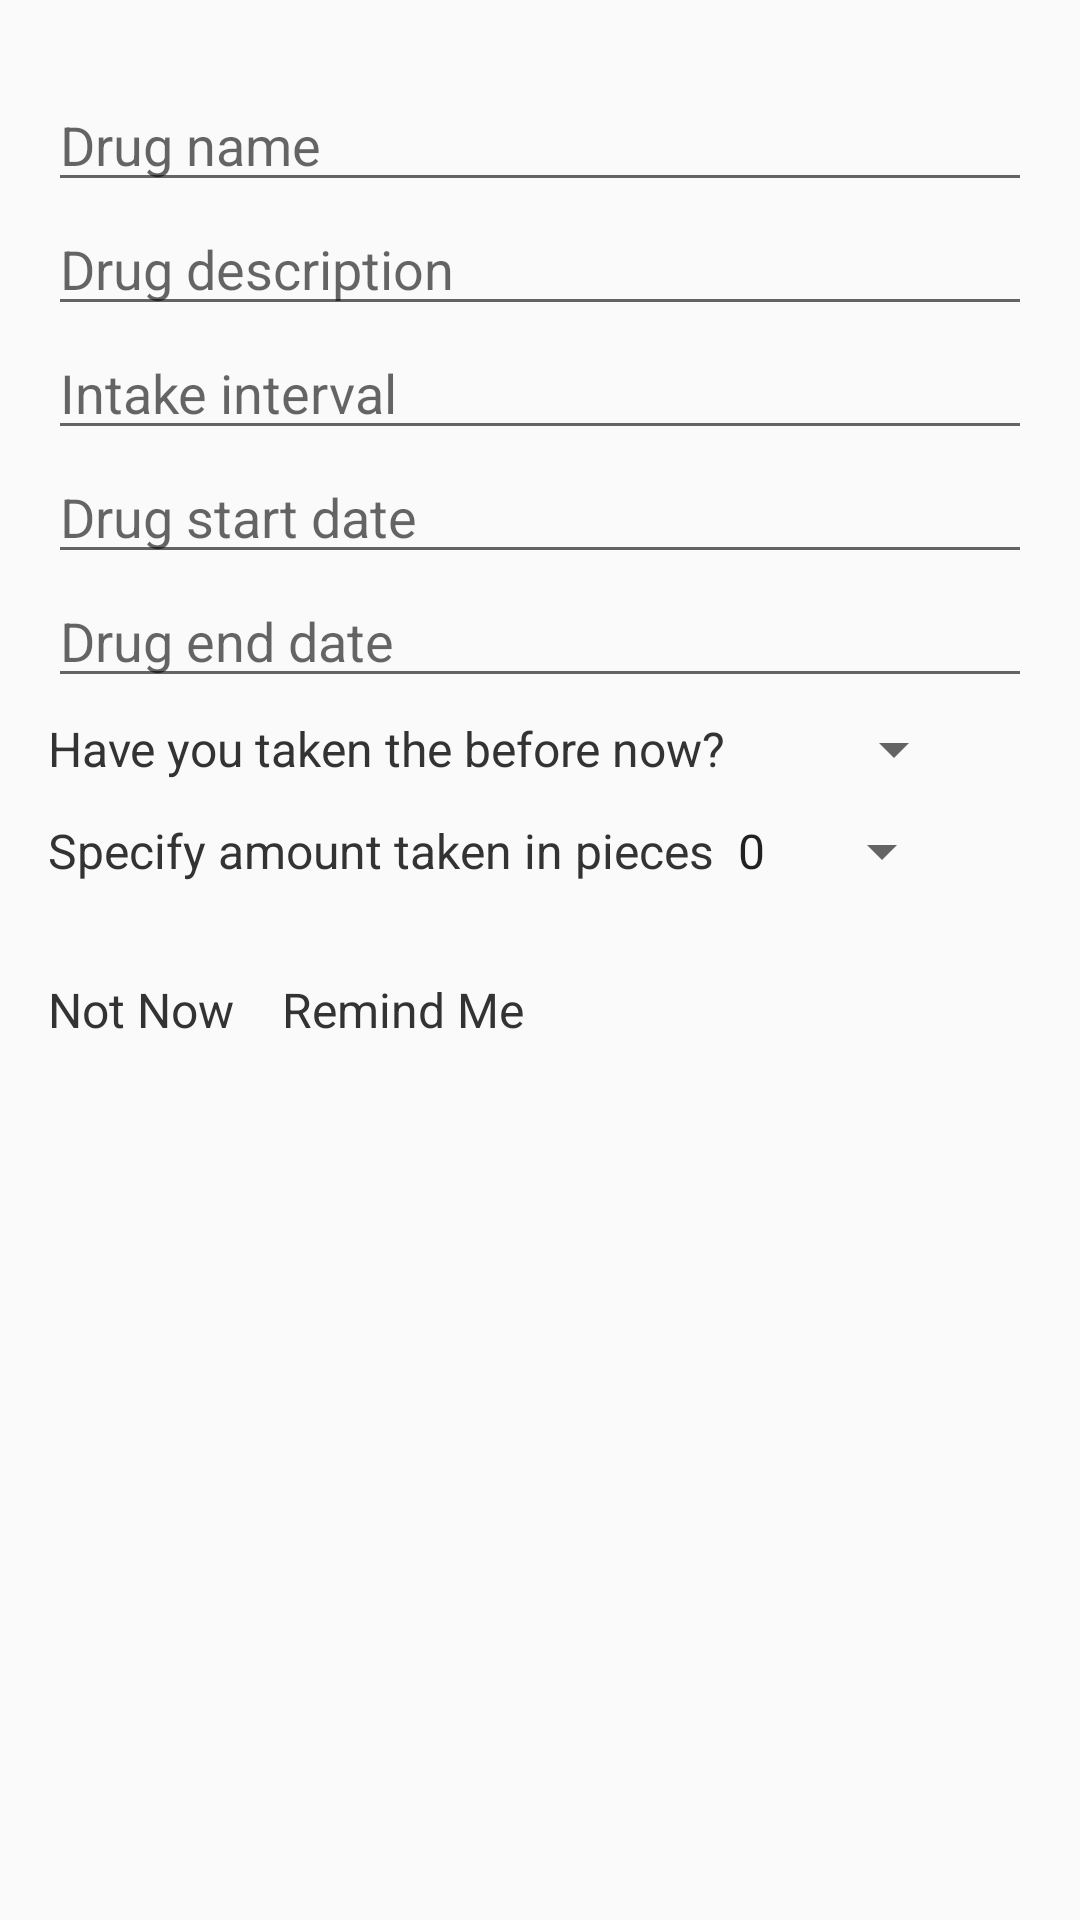

Layout XML and referenced resources for this Android screen:
<!-- AndroidManifest.xml: application theme AppTheme -->
<!-- res/layout/dialog_add_med.xml -->
<?xml version="1.0" encoding="utf-8"?>
<LinearLayout
    xmlns:android="http://schemas.android.com/apk/res/android"
    xmlns:app="http://schemas.android.com/apk/res-auto"
    android:layout_width="match_parent"
    android:layout_height="match_parent"
    android:orientation="vertical"
    android:layout_marginStart="30dp"
    android:layout_marginEnd="30dp"
    android:padding="@dimen/activity_margin">

    <ImageView
        android:id="@+id/cancel_new_med_dialog"
        android:layout_width="wrap_content"
        android:layout_height="wrap_content"
        android:layout_gravity="end"
        android:layout_marginBottom="10dp"
        app:srcCompat="@drawable/ic_cancel_black_24dp"/>


    
    <EditText
        android:id="@+id/new_drug_name"
        android:inputType="text"
        android:hint="@string/drug_name"
        style="@style/EditorFieldStyle" />

    
    <EditText
        android:id="@+id/new_drug_desc"
        android:inputType="text"
        android:hint="@string/drug_desc"
        style="@style/EditorFieldStyle" />

    
    <EditText
        android:id="@+id/new_drug_interval"
        android:inputType="text"
        android:clickable="false"
        android:focusable="false"
        android:drawableEnd="@drawable/ic_expand_more_black_24dp"
        android:hint="@string/drug_interval"
        style="@style/EditorFieldStyle" />

    
    <EditText
        android:id="@+id/new_drug_start"
        android:hint="@string/drug_start_date"
        style="@style/EditorFieldStyle"
        android:drawableEnd="@drawable/ic_expand_more_black_24dp"
        android:clickable="false"
        android:focusable="false"
        android:inputType="date"/>

    
    <EditText
        android:id="@+id/new_drug_end"
        android:hint="@string/drug_end_date"
        android:drawableEnd="@drawable/ic_expand_more_black_24dp"
        style="@style/EditorFieldStyle"
        android:clickable="false"
        android:focusable="false"
        android:inputType="date"/>

    <LinearLayout
        android:id="@+id/new_already_taken_drug"
        android:layout_width="wrap_content"
        android:layout_height="wrap_content"
        android:layout_marginTop="5sp"
        android:orientation="horizontal">

        <TextView
            android:layout_width="wrap_content"
            android:layout_height="wrap_content"
            android:textSize="@dimen/profile_size"
            android:textColor="@color/special_black"
            android:text="@string/have_you_taken_the_drug"/>

        <Spinner
            android:id="@+id/spinner_question"
            android:layout_width="80dp"
            android:layout_height="wrap_content"
            android:textSize="@dimen/profile_size"
            android:dropDownSelector="@drawable/ic_expand_more_black_24dp"
            android:entries="@array/used_drug_before"
            android:textColor="@color/special_black"/>
    </LinearLayout>

    <LinearLayout
        android:id="@+id/new_drug_in_taken_pieces"
        android:layout_width="match_parent"
        android:layout_height="wrap_content"
        android:layout_marginTop="10dp"
        android:visibility="visible"
        android:orientation="horizontal">
        <TextView
            android:layout_width="wrap_content"
            android:layout_height="wrap_content"
            android:textSize="@dimen/profile_size"
            android:textColor="@color/special_black"
            android:text="@string/specify_time"/>

        <Spinner
            android:id="@+id/spinner_amount"
            android:layout_width="80dp"
            android:layout_height="wrap_content"
            android:textSize="@dimen/profile_size"
            android:dropDownSelector="@drawable/ic_expand_more_black_24dp"
            android:entries="@array/time_used_drug"
            android:textColor="@color/special_black"/>
    </LinearLayout>

    <LinearLayout
        android:layout_width="match_parent"
        android:layout_height="wrap_content"
        android:layout_marginTop="30dp"
        android:layout_gravity="end">

        <TextView
            android:id="@+id/not_ready_medication"
            android:layout_width="wrap_content"
            android:layout_height="wrap_content"
            android:text="@string/not_now"
            android:textColor="@color/special_black"
            android:layout_marginEnd="8dp"
            android:textSize="@dimen/profile_size"/>

        <TextView
            android:id="@+id/add_medication_reminder"
            android:layout_width="wrap_content"
            android:layout_height="wrap_content"
            android:text="@string/add_new_med"
            android:textColor="@color/special_black"
            android:layout_marginStart="8dp"
            android:textSize="@dimen/profile_size"/>
    </LinearLayout>


</LinearLayout>
<!-- resources referenced by this layout -->
<resources>
  <string-array name="time_used_drug">
          <item>0</item>
          <item>1</item>
          <item>2</item>
          <item>3</item>
          <item>4</item>
          <item>5</item>
          <item>6</item>
          <item>7</item>
          <item>8</item>
          <item>9</item>
          <item>10</item>
          <item>11</item>
          <item>12</item>
          <item>13</item>
          <item>14</item>
          <item>15</item>
          <item>16</item>
          <item>17</item>
          <item>18</item>
          <item>19</item>
          <item>20</item>
      </string-array>
  <string-array name="used_drug_before">
          <item>No</item>
          <item>Yes</item>
      </string-array>
  <color name="special_black">#333333</color>
  <dimen name="activity_margin">16sp</dimen>
  <dimen name="profile_size">16sp</dimen>
  <string name="add_new_med">Remind Me</string>
  <string name="drug_desc">Drug description</string>
  <string name="drug_end_date">Drug end date</string>
  <string name="drug_interval">Intake interval</string>
  <string name="drug_name">Drug name</string>
  <string name="drug_start_date">Drug start date</string>
  <string name="have_you_taken_the_drug">Have you taken the before now?</string>
  <string name="not_now">Not Now</string>
  <string name="specify_time">Specify amount taken in pieces</string>
  <style name="EditorFieldStyle">
          <item name="android:layout_height">wrap_content</item>
          <item name="android:layout_width">match_parent</item>
          <item name="android:textAppearance">?android:textAppearanceMedium</item>
      </style>
  <style name="AppTheme" parent="Theme.AppCompat.Light.DarkActionBar">
          
          <item name="colorPrimary">@color/colorPrimary</item>
          <item name="colorPrimaryDark">@color/colorPrimaryDark</item>
          <item name="colorAccent">@color/colorAccent</item>
          <item name="preferenceTheme">@style/PreferenceThemeOverlay</item>
      </style>
  <color name="colorPrimary">#00695c</color>
  <color name="colorPrimaryDark">#004D40</color>
  <color name="colorAccent">#0097A7</color>
</resources>
